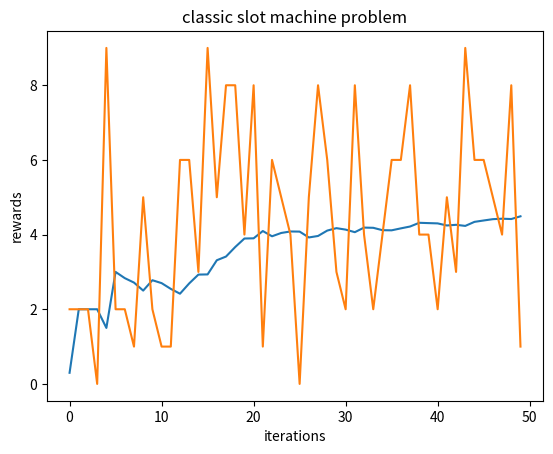

The matplotlib source for this figure:
# -*- coding: utf-8 -*-
"""
Spyder Editor

[redacted]
"""

import numpy as np
import matplotlib.pyplot as plt

class agent():
    def __init__(self):
        self.sum_rewards = 0
        self.sum_rewards_list = []
        self.iters = 0
        self.prob_list = []
    def call(self, threshold = 0.5):
        if self.iters == 0:
            self.prob_list.append(np.random.uniform(0,1))
            reward = slot_machine()
            self.sum_rewards += reward
            self.sum_rewards_list.append(reward)
            self.iters += 1
        else:
            prob = self.sum_rewards/self.iters
            self.prob_list.append(prob)
            if prob > threshold:
                reward = slot_machine()
                self.sum_rewards += reward
                self.sum_rewards_list.append(reward)
                self.iters += 1
            else:
                self.iters += 1
                self.sum_rewards_list.append(0)
    def print_vars(self):
        print('sum_of_rewards received',self.sum_rewards)
        print("in iterations ",self.iters)
        print("with probablity with each iter i : \n", self.prob_list)
    def graph(self,graph_no = 1):
        if graph_no == 1:
            iter_list = [*range(self.iters)]
            #plt.xticks(np.arange(min(iter_list), max(iter_list)+1,2)) use this for smallers episodes
            plt.plot(iter_list,self.sum_rewards_list)
            plt.xlabel("iterations")
            plt.ylabel("rewards")
            plt.title("classic slot machine problem")
            plt.show()
        elif graph_no == 2:
            iter_list = [*range(self.iters)]
            #plt.xticks(np.arange(min(iter_list), max(iter_list)+1,2)) # kinda messes up xlabel on bigger episodes
            plt.plot(iter_list,self.prob_list)
            plt.xlabel("iterations")
            plt.ylabel("probability of rewards")
            plt.title("classic slot machine problem")
            plt.show()
        else:
            raise ValueError("param range error, graph_no given :", graph_no)
            
def slot_machine():
    reward_range = [1,2,8,6,4,5,6,2,0,3,4,8,9,5,4,2]
    return np.random.choice(reward_range)



agent1 = agent()
episodes = 50
for i in range(episodes):
    agent1.call()
# agent1.print_vars()
agent1.graph(graph_no =2)
agent1.graph(graph_no =1)
    
